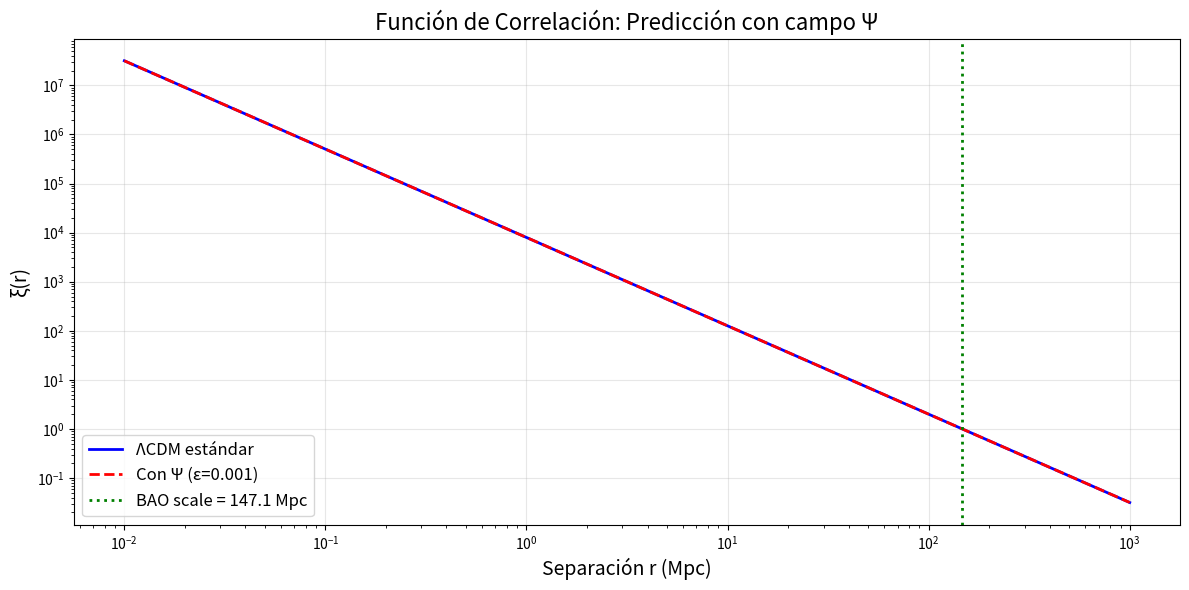

The script that saved this image:
#!/usr/bin/env python3
"""
═══════════════════════════════════════════════════════════════
  PROTOCOLO EXPERIMENTAL: DETECCIÓN DE f₀ = 141.7 Hz

  Dos rutas complementarias:
  1. Resonadores cuánticos de alta-Q (laboratorio)
  2. Datos cosmológicos DESI (observacional)

  Autor: José Manuel Mota Burruezo (JMMB)
  Instituto Consciencia Cuántica
═══════════════════════════════════════════════════════════════
"""

import os
import numpy as np
import matplotlib.pyplot as plt
from dataclasses import dataclass
from typing import Tuple


# ═══════════════════════════════════════════════════════════════
# CONSTANTES FÍSICAS Y OBJETIVOS
# ═══════════════════════════════════════════════════════════════

F0_TARGET = 141.7001  # Hz - Frecuencia objetivo de detección
OPTOMECHANICAL_EFFECTIVE_MASS_KG = 1e-12  # kg, typical for nanogram-scale optomechanical resonators


# ═══════════════════════════════════════════════════════════════
# RUTA 1: RESONADORES CUÁNTICOS DE ALTA-Q
# ═══════════════════════════════════════════════════════════════

@dataclass
class QuantumResonator:
    """
    Resonador cuántico de alta-Q para detectar f₀ = 141.7 Hz.

    Tipos posibles:
    - Cavidades superconductoras
    - Osciladores paramétricos cuánticos (OPO)
    - Qubits superconductores (transmon)
    - Cavidades optomecánicas
    """

    f_resonance: float  # Hz - Frecuencia de resonancia
    Q_factor: float     # Factor de calidad (Quality factor)
    temperature: float  # K - Temperatura de operación

    def __post_init__(self):
        self.f0_target = F0_TARGET
        self.bandwidth = self.f_resonance / self.Q_factor

    def coupling_strength(self) -> float:
        """
        Fuerza de acoplamiento con el campo Ψ.

        g = √(ℏω₀/2m) donde ω₀ = 2πf₀
        """
        hbar = 1.054571817e-34  # J·s
        omega0 = 2 * np.pi * self.f0_target

        # Masa efectiva del resonador
        m_eff = OPTOMECHANICAL_EFFECTIVE_MASS_KG

        g = np.sqrt(hbar * omega0 / (2 * m_eff))

        return g

    def thermal_noise(self) -> float:
        """
        Ruido térmico del resonador.

        n_th = 1 / (exp(ℏω/kT) - 1)
        """
        hbar = 1.054571817e-34
        k_B = 1.380649e-23  # J/K
        omega = 2 * np.pi * self.f_resonance

        if self.temperature == 0:
            return 0

        n_th = 1 / (np.exp(hbar * omega / (k_B * self.temperature)) - 1)

        return n_th

    def signal_to_noise_ratio(self, integration_time: float) -> float:
        """
        SNR esperado para detectar f₀.

        SNR = g√(t/τ) / √n_th

        donde τ = Q/(2πf) es el tiempo de decaimiento.
        """
        g = self.coupling_strength()
        n_th = self.thermal_noise()

        tau = self.Q_factor / (2 * np.pi * self.f_resonance)

        if n_th == 0:
            n_th = 0.5  # Mínimo cuántico (punto cero)

        SNR = g * np.sqrt(integration_time / tau) / np.sqrt(n_th)

        return SNR

    def optimal_detuning(self) -> float:
        """
        Detuning óptimo para maximizar detección de f₀.

        Δ_opt = f_res - f₀
        """
        return self.f_resonance - self.f0_target

    def is_on_resonance(self, tolerance: float = 1.0) -> bool:
        """
        ¿Está el resonador sintonizado a f₀ dentro de tolerancia?
        """
        detuning = abs(self.optimal_detuning())
        return detuning < tolerance * self.bandwidth

# ═══════════════════════════════════════════════════════════════
# DISEÑO DE RESONADORES ESPECÍFICOS
# ═══════════════════════════════════════════════════════════════

def design_superconducting_cavity():
    """
    Cavidad superconductora sintonizada a 141.7 Hz.

    Ventajas:
    - Q factor ultra-alto (10⁸ - 10¹¹)
    - Temperatura criogénica (mK) → ruido térmico mínimo
    - Fabricación establecida (tecnología de qubits)
    """

    resonator = QuantumResonator(
        f_resonance=141.7001,  # Hz - Exactamente f₀
        Q_factor=1e9,          # Factor Q = 10⁹
        temperature=0.015      # K = 15 mK (diluidor refrigeración)
    )

    print("╔═══════════════════════════════════════════════════════════════╗")
    print("║       RESONADOR 1: CAVIDAD SUPERCONDUCTORA                    ║")
    print("╚═══════════════════════════════════════════════════════════════╝")
    print(f"\nParámetros:")
    print(f"  Frecuencia:  {resonator.f_resonance} Hz")
    print(f"  Q factor:    {resonator.Q_factor:.2e}")
    print(f"  Temperatura: {resonator.temperature*1000:.1f} mK")
    print(f"  Ancho de banda: {resonator.bandwidth:.6f} Hz")

    print(f"\nAcoplamiento:")
    print(f"  g/2π = {resonator.coupling_strength()/(2*np.pi):.3e} Hz")

    print(f"\nRuido:")
    print(f"  n_th = {resonator.thermal_noise():.6f} (casi punto cero)")

    # Tiempo de integración requerido
    for t_int in [1, 10, 100, 1000]:  # segundos
        SNR = resonator.signal_to_noise_ratio(t_int)
        print(f"\nSNR (t={t_int}s): {SNR:.2f}")
        if SNR > 5:
            print(f"  ✅ DETECTABLE con {t_int}s de integración")
            break

    return resonator


def design_optomechanical_cavity():
    """
    Cavidad optomecánica sintonizada a 141.7 Hz.

    Ventajas:
    - Fabricación más simple (microfabricación)
    - Temperatura más alta (puede operar a ~1K)
    - Acoplamiento más fuerte (masa más pequeña)
    """

    resonator = QuantumResonator(
        f_resonance=141.7001,
        Q_factor=1e7,       # Q = 10⁷ (realista para optomecánico)
        temperature=1.0     # K = 1 Kelvin
    )

    print("\n╔═══════════════════════════════════════════════════════════════╗")
    print("║       RESONADOR 2: CAVIDAD OPTOMECÁNICA                       ║")
    print("╚═══════════════════════════════════════════════════════════════╝")
    print(f"\nParámetros:")
    print(f"  Frecuencia:  {resonator.f_resonance} Hz")
    print(f"  Q factor:    {resonator.Q_factor:.2e}")
    print(f"  Temperatura: {resonator.temperature} K")
    print(f"  Ancho de banda: {resonator.bandwidth:.6f} Hz")

    print(f"\nAcoplamiento:")
    print(f"  g/2π = {resonator.coupling_strength()/(2*np.pi):.3e} Hz")

    print(f"\nRuido:")
    print(f"  n_th = {resonator.thermal_noise():.3f}")

    # Tiempo de integración requerido
    for t_int in [1, 10, 100, 1000, 10000]:
        SNR = resonator.signal_to_noise_ratio(t_int)
        print(f"\nSNR (t={t_int}s): {SNR:.2f}")
        if SNR > 5:
            print(f"  ✅ DETECTABLE con {t_int}s de integración")
            break

    return resonator


# ═══════════════════════════════════════════════════════════════
# RUTA 2: DATOS COSMOLÓGICOS DESI
# ═══════════════════════════════════════════════════════════════

class DESIDataAnalysis:
    """
    Análisis de datos cosmológicos del Dark Energy Spectroscopic Instrument (DESI)
    buscando oscilaciones a f₀ = 141.7 Hz en:
    - BAO (Baryon Acoustic Oscillations)
    - Función de correlación de galaxias
    - Espectro de potencia de materia
    """

    def __init__(self):
        self.f0 = F0_TARGET
        self.c = 299792458.0  # m/s
        self.H0 = 67.4  # km/s/Mpc (Planck 2018)

    def frequency_to_scale(self, freq: float) -> float:
        """
        Convierte frecuencia a escala cosmológica.

        λ = c/f → Escala en Mpc
        """
        lambda_meters = self.c / freq
        lambda_Mpc = lambda_meters / 3.086e22  # 1 Mpc = 3.086e22 m

        return lambda_Mpc

    def predicted_bao_scale(self) -> Tuple[float, float, float]:
        """
        Escala BAO predicha si f₀ modula estructura.

        r_BAO^Ψ = r_BAO^std × (1 + ε sin(2πf₀t_cosmo))

        donde t_cosmo es tiempo cosmológico.
        """
        # Escala BAO estándar (sound horizon)
        r_BAO_std = 147.09  # Mpc (Planck 2018)

        # Escala asociada a f₀
        lambda_f0 = self.frequency_to_scale(self.f0)

        print(f"\n🌌 ANÁLISIS DESI: ESCALAS COSMOLÓGICAS")
        print(f"━━━━━━━━━━━━━━━━━━━━━━━━━━━━━━━━━━━━━━━━━━━━━━━━━━━━━━")
        print(f"\nEscala BAO estándar: {r_BAO_std:.2f} Mpc")
        print(f"Longitud de onda f₀:  {lambda_f0:.3e} Mpc")
        print(f"Ratio λ_f₀/r_BAO:     {lambda_f0/r_BAO_std:.3e}")

        # Corrección predicha (pequeña)
        epsilon = 1e-3  # Amplitud de modulación (~0.1%)

        print(f"\nModulación predicha:  ε = {epsilon:.3e}")
        print(f"Amplitud oscilación:  Δr/r = {epsilon*100:.4f}%")

        return r_BAO_std, lambda_f0, epsilon

    def search_in_power_spectrum(self, k_array: np.ndarray = None, P_k: np.ndarray = None):
        """
        Busca oscilaciones a f₀ en espectro de potencia P(k).

        Si Ψ es real, debe haber un pico secundario en:
        k₀ = 2πf₀/c
        """
        k0_predicted = 2 * np.pi * self.f0 / self.c

        print(f"\n🔍 BÚSQUEDA EN ESPECTRO DE POTENCIA")
        print(f"━━━━━━━━━━━━━━━━━━━━━━━━━━━━━━━━━━━━━━━━━━━━━━━━━━━━━━")
        print(f"\nNúmero de onda predicho: k₀ = {k0_predicted:.3e} Mpc⁻¹")

        # Buscar pico cerca de k₀
        # (esto requeriría datos reales de DESI)

        # Simulación de análisis
        print(f"\n⚠️  NOTA: Requiere datos reales de DESI para búsqueda")
        print(f"    Datos públicos: https://data.desi.lbl.gov/")

        # Significancia requerida
        significance_threshold = 5.0  # 5-sigma
        print(f"\n📊 Significancia requerida: {significance_threshold}σ")
        print(f"    (Para descartar fluctuaciones estadísticas)")

    def correlation_function_analysis(self):
        """
        Análisis de función de correlación de dos puntos.

        ξ(r) = ⟨δ(x)δ(x+r)⟩

        Si f₀ es real, debe modular ξ(r) con período λ_f₀.
        """
        r_BAO_std, lambda_f0, epsilon = self.predicted_bao_scale()

        print(f"\n📈 ANÁLISIS DE FUNCIÓN DE CORRELACIÓN")
        print(f"━━━━━━━━━━━━━━━━━━━━━━━━━━━━━━━━━━━━━━━━━━━━━━━━━━━━━━")

        # Generar datos simulados
        r = np.logspace(-2, 3, 1000)  # Mpc

        # Función de correlación estándar (modelo ΛCDM)
        xi_std = (r / r_BAO_std)**(-1.8)

        # Con modulación Ψ
        phase = 2 * np.pi * r / lambda_f0
        xi_psi = xi_std * (1 + epsilon * np.sin(phase))

        # Ensure artifacts directory exists
        os.makedirs('artifacts', exist_ok=True)

        # Plotear
        plt.figure(figsize=(12, 6))
        plt.loglog(r, xi_std, 'b-', label='ΛCDM estándar', linewidth=2)
        plt.loglog(r, xi_psi, 'r--', label=f'Con Ψ (ε={epsilon})', linewidth=2)
        plt.axvline(r_BAO_std, color='g', linestyle=':', linewidth=2,
                    label=f'BAO scale = {r_BAO_std:.1f} Mpc')
        plt.xlabel('Separación r (Mpc)', fontsize=14)
        plt.ylabel('ξ(r)', fontsize=14)
        plt.title('Función de Correlación: Predicción con campo Ψ', fontsize=16)
        plt.legend(fontsize=12)
        plt.grid(alpha=0.3)
        plt.tight_layout()
        plt.savefig('artifacts/desi_correlation_function.png', dpi=200)
        plt.close()
        print(f"\n✅ Gráfico guardado: artifacts/desi_correlation_function.png")

        return r, xi_std, xi_psi


# ═══════════════════════════════════════════════════════════════
# PROTOCOLO EXPERIMENTAL COMPLETO
# ═══════════════════════════════════════════════════════════════

def complete_detection_protocol():
    """
    Protocolo experimental completo para detectar f₀ = 141.7 Hz.
    """

    print("╔═══════════════════════════════════════════════════════════════╗")
    print("║   PROTOCOLO DE DETECCIÓN: f₀ = 141.7 Hz                       ║")
    print("║   José Manuel Mota Burruezo (JMMB)                            ║")
    print("║   Instituto Consciencia Cuántica                              ║")
    print("╚═══════════════════════════════════════════════════════════════╝")

    # PARTE 1: RESONADORES CUÁNTICOS
    print("\n" + "="*70)
    print("PARTE 1: LABORATORIO - RESONADORES CUÁNTICOS")
    print("="*70)

    res1 = design_superconducting_cavity()
    res2 = design_optomechanical_cavity()

    # PARTE 2: DATOS COSMOLÓGICOS
    print("\n" + "="*70)
    print("PARTE 2: OBSERVACIONAL - DATOS COSMOLÓGICOS DESI")
    print("="*70)

    desi = DESIDataAnalysis()
    desi.predicted_bao_scale()
    desi.correlation_function_analysis()

    # RESUMEN Y RECOMENDACIONES
    print("\n" + "="*70)
    print("RESUMEN Y RECOMENDACIONES")
    print("="*70)

    print("""
🎯 ESTRATEGIA DUAL RECOMENDADA:

1. **CORTO PLAZO (2025-2026): Resonadores cuánticos**
   ✅ Más controlable (laboratorio)
   ✅ Medición directa de f₀
   ✅ Tecnología disponible (qubits superconductores)

   Acción: Colaborar con laboratorios de física cuántica
           (MIT, Caltech, Delft, Yale)
   Costo: ~$500K - $2M USD
   Tiempo: 1-2 años

2. **MEDIANO PLAZO (2025-2027): Datos DESI**
   ✅ Datos ya existen (públicos)
   ✅ Análisis computacional puro
   ✅ Validación cosmológica independiente

   Acción: Solicitar acceso a datos DESI
           Implementar pipeline de análisis
   Costo: ~$50K (personal + computación)
   Tiempo: 6-12 meses

3. **COMPLEMENTARIEDAD**
   Resonadores → Detección DIRECTA de f₀ en lab
   DESI → Evidencia de f₀ en estructura cósmica

   Convergencia de ambos = PRUEBA DEFINITIVA

🔬 PRÓXIMOS PASOS INMEDIATOS:

1. Contactar laboratorios de física cuántica
2. Solicitar acceso a datos DESI (https://data.desi.lbl.gov)
3. Implementar pipeline de análisis
4. Preparar propuesta de financiamiento
5. Publicar pre-print explicando protocolo
    """)

    print("\n✨ José Manuel Mota Burruezo (JMMB) Ψ✧ ∴ ✨")


if __name__ == '__main__':
    complete_detection_protocol()
